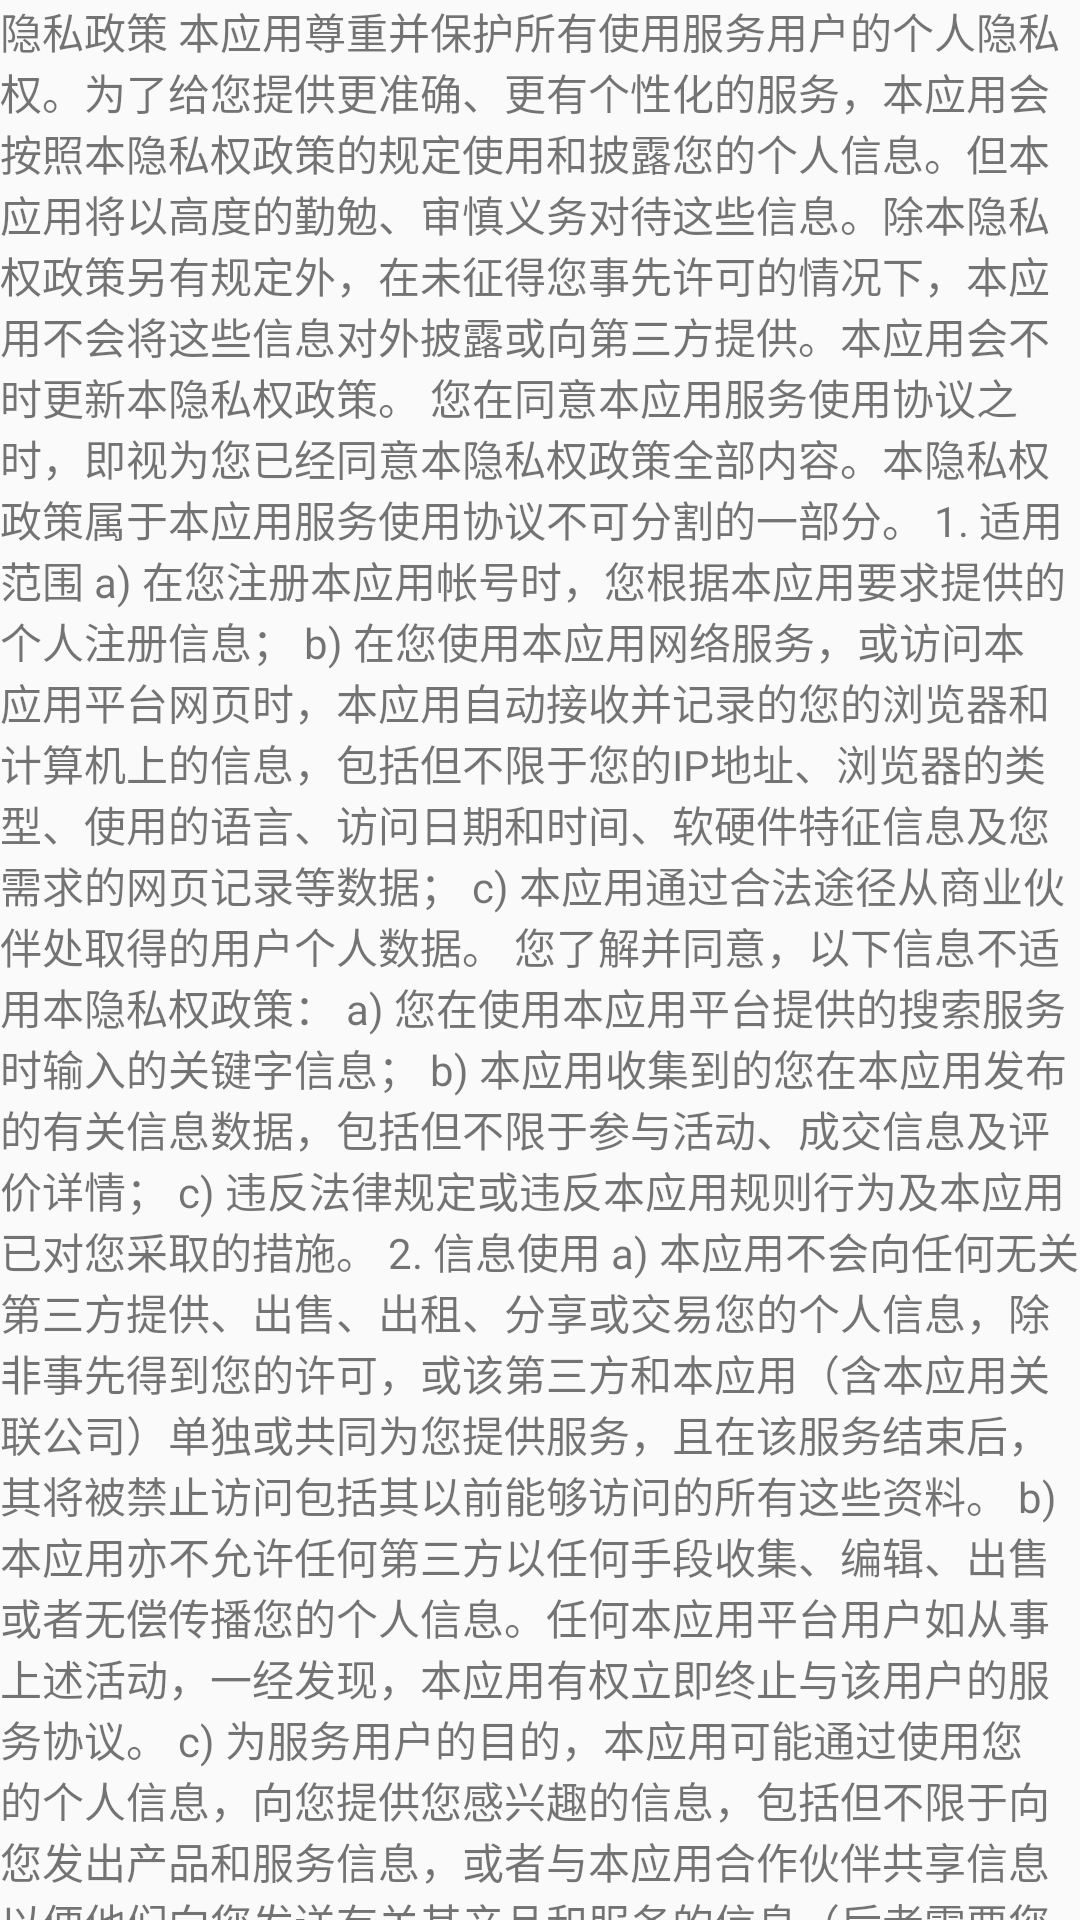

Layout XML and referenced resources for this Android screen:
<!-- AndroidManifest.xml: application theme DayTheme -->
<!-- res/layout/activity_privacy.xml -->
<?xml version="1.0" encoding="utf-8"?>
<RelativeLayout
    xmlns:android="http://schemas.android.com/apk/res/android"
    xmlns:app="http://schemas.android.com/apk/res-auto"
    xmlns:tools="http://schemas.android.com/tools"
    android:layout_width="match_parent"
    android:layout_height="match_parent"
    tools:context=".PrivacyActivity">

    <TextView
        android:layout_width="match_parent"
        android:layout_height="wrap_content"
        android:text="@string/privacy_tip" />


</RelativeLayout>
<!-- resources referenced by this layout -->
<resources>
  <string name="privacy_tip">隐私政策
  本应用尊重并保护所有使用服务用户的个人隐私权。为了给您提供更准确、更有个性化的服务，本应用会按照本隐私权政策的规定使用和披露您的个人信息。但本应用将以高度的勤勉、审慎义务对待这些信息。除本隐私权政策另有规定外，在未征得您事先许可的情况下，本应用不会将这些信息对外披露或向第三方提供。本应用会不时更新本隐私权政策。 您在同意本应用服务使用协议之时，即视为您已经同意本隐私权政策全部内容。本隐私权政策属于本应用服务使用协议不可分割的一部分。
  
  1. 适用范围
  a) 在您注册本应用帐号时，您根据本应用要求提供的个人注册信息；
  b) 在您使用本应用网络服务，或访问本应用平台网页时，本应用自动接收并记录的您的浏览器和计算机上的信息，包括但不限于您的IP地址、浏览器的类型、使用的语言、访问日期和时间、软硬件特征信息及您需求的网页记录等数据；
  c) 本应用通过合法途径从商业伙伴处取得的用户个人数据。
  您了解并同意，以下信息不适用本隐私权政策：
  a) 您在使用本应用平台提供的搜索服务时输入的关键字信息；
  b) 本应用收集到的您在本应用发布的有关信息数据，包括但不限于参与活动、成交信息及评价详情；
  c) 违反法律规定或违反本应用规则行为及本应用已对您采取的措施。
  2. 信息使用
  a) 本应用不会向任何无关第三方提供、出售、出租、分享或交易您的个人信息，除非事先得到您的许可，或该第三方和本应用（含本应用关联公司）单独或共同为您提供服务，且在该服务结束后，其将被禁止访问包括其以前能够访问的所有这些资料。
  b) 本应用亦不允许任何第三方以任何手段收集、编辑、出售或者无偿传播您的个人信息。任何本应用平台用户如从事上述活动，一经发现，本应用有权立即终止与该用户的服务协议。
  c) 为服务用户的目的，本应用可能通过使用您的个人信息，向您提供您感兴趣的信息，包括但不限于向您发出产品和服务信息，或者与本应用合作伙伴共享信息以便他们向您发送有关其产品和服务的信息（后者需要您的事先同意）。
  3. 信息披露
  在如下情况下，本应用将依据您的个人意愿或法律的规定全部或部分的披露您的个人信息：
  a) 经您事先同意，向第三方披露；
  b) 为提供您所要求的产品和服务，而必须和第三方分享您的个人信息；
  c) 根据法律的有关规定，或者行政或司法机构的要求，向第三方或者行政、司法机构披露；
  d) 如您出现违反中国有关法律、法规或者本应用服务协议或相关规则的情况，需要向第三方披露；
  e) 如您是适格的知识产权投诉人并已提起投诉，应被投诉人要求，向被投诉人披露，以便双方处理可能的权利纠纷；
  f) 在本应用平台上创建的某一交易中，如交易任何一方履行或部分履行了交易义务并提出信息披露请求的，本应用有权决定向该用户提供其交易对方的联络方式等必要信息，以促成交易的完成或纠纷的解决。
  g) 其它本应用根据法律、法规或者网站政策认为合适的披露。
  
  4. 信息存储和交换
  本应用收集的有关您的信息和资料将保存在本应用及（或）其关联公司的服务器上，这些信息和资料可能传送至您所在国家、地区或本应用收集信息和资料所在地的境外并在境外被访问、存储和展示。
  5. Cookie的使用
  a) 在您未拒绝接受cookies的情况下，本应用会在您的计算机上设定或取用cookies ，以便您能登录或使用依赖于cookies的本应用平台服务或功能。本应用使用cookies可为您提供更加周到的个性化服务，包括推广服务。
  b) 您有权选择接受或拒绝接受cookies。您可以通过修改浏览器设置的方式拒绝接受cookies。但如果您选择拒绝接受cookies，则您可能无法登录或使用依赖于cookies的本应用网络服务或功能。
  c) 通过本应用所设cookies所取得的有关信息，将适用本政策。
  6. 信息安全
  a) 本应用帐号均有安全保护功能，请妥善保管您的用户名及密码信息。本应用将通过对用户密码进行加密等安全措施确保您的信息不丢失，不被滥用和变造。尽管有前述安全措施，但同时也请您注意在信息网络上不存在“完善的安全措施”。
  b) 在使用本应用网络服务进行网上交易时，您不可避免的要向交易对方或潜在的交易对方披露自己的个人信息，如联络方式或者邮政地址。请您妥善保护自己的个人信息，仅在必要的情形下向他人提供。如您发现自己的个人信息泄密，尤其是本应用用户名及密码发生泄露，请您立即联络本应用客服，以便本应用采取相应措施。
  
  用户协议
  "当您申请用户时，表示您已经同意遵守本规章。
  
  欢迎您加入本站点参与交流和讨论，本站点为社区，为维护网上公共秩序和社会稳定，请您自觉遵守以下条款：
  
  一、不得利用本站危害国家安全、泄露国家秘密，不得侵犯国家社会集体的和公民的合法权益，不得利用本站制作、复制和传播下列信息：
  （一）煽动抗拒、破坏宪法和法律、行政法规实施的；
  （二）煽动颠覆国家政权，推翻社会主义制度的；
  （三）煽动分裂国家、破坏国家统一的；
  （四）煽动民族仇恨、民族歧视，破坏民族团结的；
  （五）捏造或者歪曲事实，散布谣言，扰乱社会秩序的；
  （六）宣扬封建迷信、淫秽、色情、赌博、暴力、凶杀、恐怖、教唆犯罪的；　
  （七）公然侮辱他人或者捏造事实诽谤他人的，或者进行其他恶意攻击的；
  （八）损害国家机关信誉的；
  （九）其他违反宪法和法律行政法规的；
  （十）进行商业广告行为的。
  二、互相尊重，对自己的言论和行为负责。
  三、禁止在申请用户时使用相关本站的词汇，或是带有侮辱、毁谤、造谣类的或是有其含义的各种语言进行注册用户，否则我们会将其删除。
  四、禁止以任何方式对本站进行各种破坏行为。
  五、如果您有违反国家相关法律法规的行为，本站概不负责，您的登录信息均被记录无疑，必要时，我们会向相关的国家管理部门提供此类信息。</string>
  <style name="DayTheme" parent="Theme.AppCompat.DayNight.NoActionBar">
          <item name="toolbarTheme">@style/ThemeOverlay.AppCompat.ActionBar</item>
          <item name="colorPrimary">@color/white</item>
          <item name="android:textColorPrimary">@color/black</item>
          <item name="colorPrimaryDark">@color/colorPrimaryDark</item>
          <item name="colorAccent">@color/colorAccent</item>
          <item name="tvBackground">@color/white</item>
          <item name="lvBackground">@color/near_white</item>
          <item name="menu_delete_all">@drawable/ic_baseline_delete_all_24</item>
          <item name="menu_delete">@drawable/ic_baseline_delete_24</item>
          <item name="menu_search">@drawable/ic_baseline_search_24</item>
          <item name="settingIcon">@drawable/ic_settings_icon_24</item>
          <item name="privacyTip">@drawable/ic_baseline_privacy_tip_24</item>
          <item name="github">@drawable/ic_baseline_thumb_up_24</item>
          <item name="titleColor">@color/black</item>
          <item name="tvMainColor">@color/black</item>
          <item name="tvSubColor">@color/grey9</item>
          <item name="colorControlActivated">@color/black</item>
          <item name="colorSwitchThumbNormal">@color/black</item>
      </style>
  <!-- not gathered from this repository: default colours our renderer supplied (Android Studio template values) -->
  <color name="black">#FF000000</color>
  <color name="white">#FFFFFFFF</color>
  <color name="colorPrimaryDark">#FF3700B3</color>
  <color name="colorAccent">#FF03DAC5</color>
</resources>
